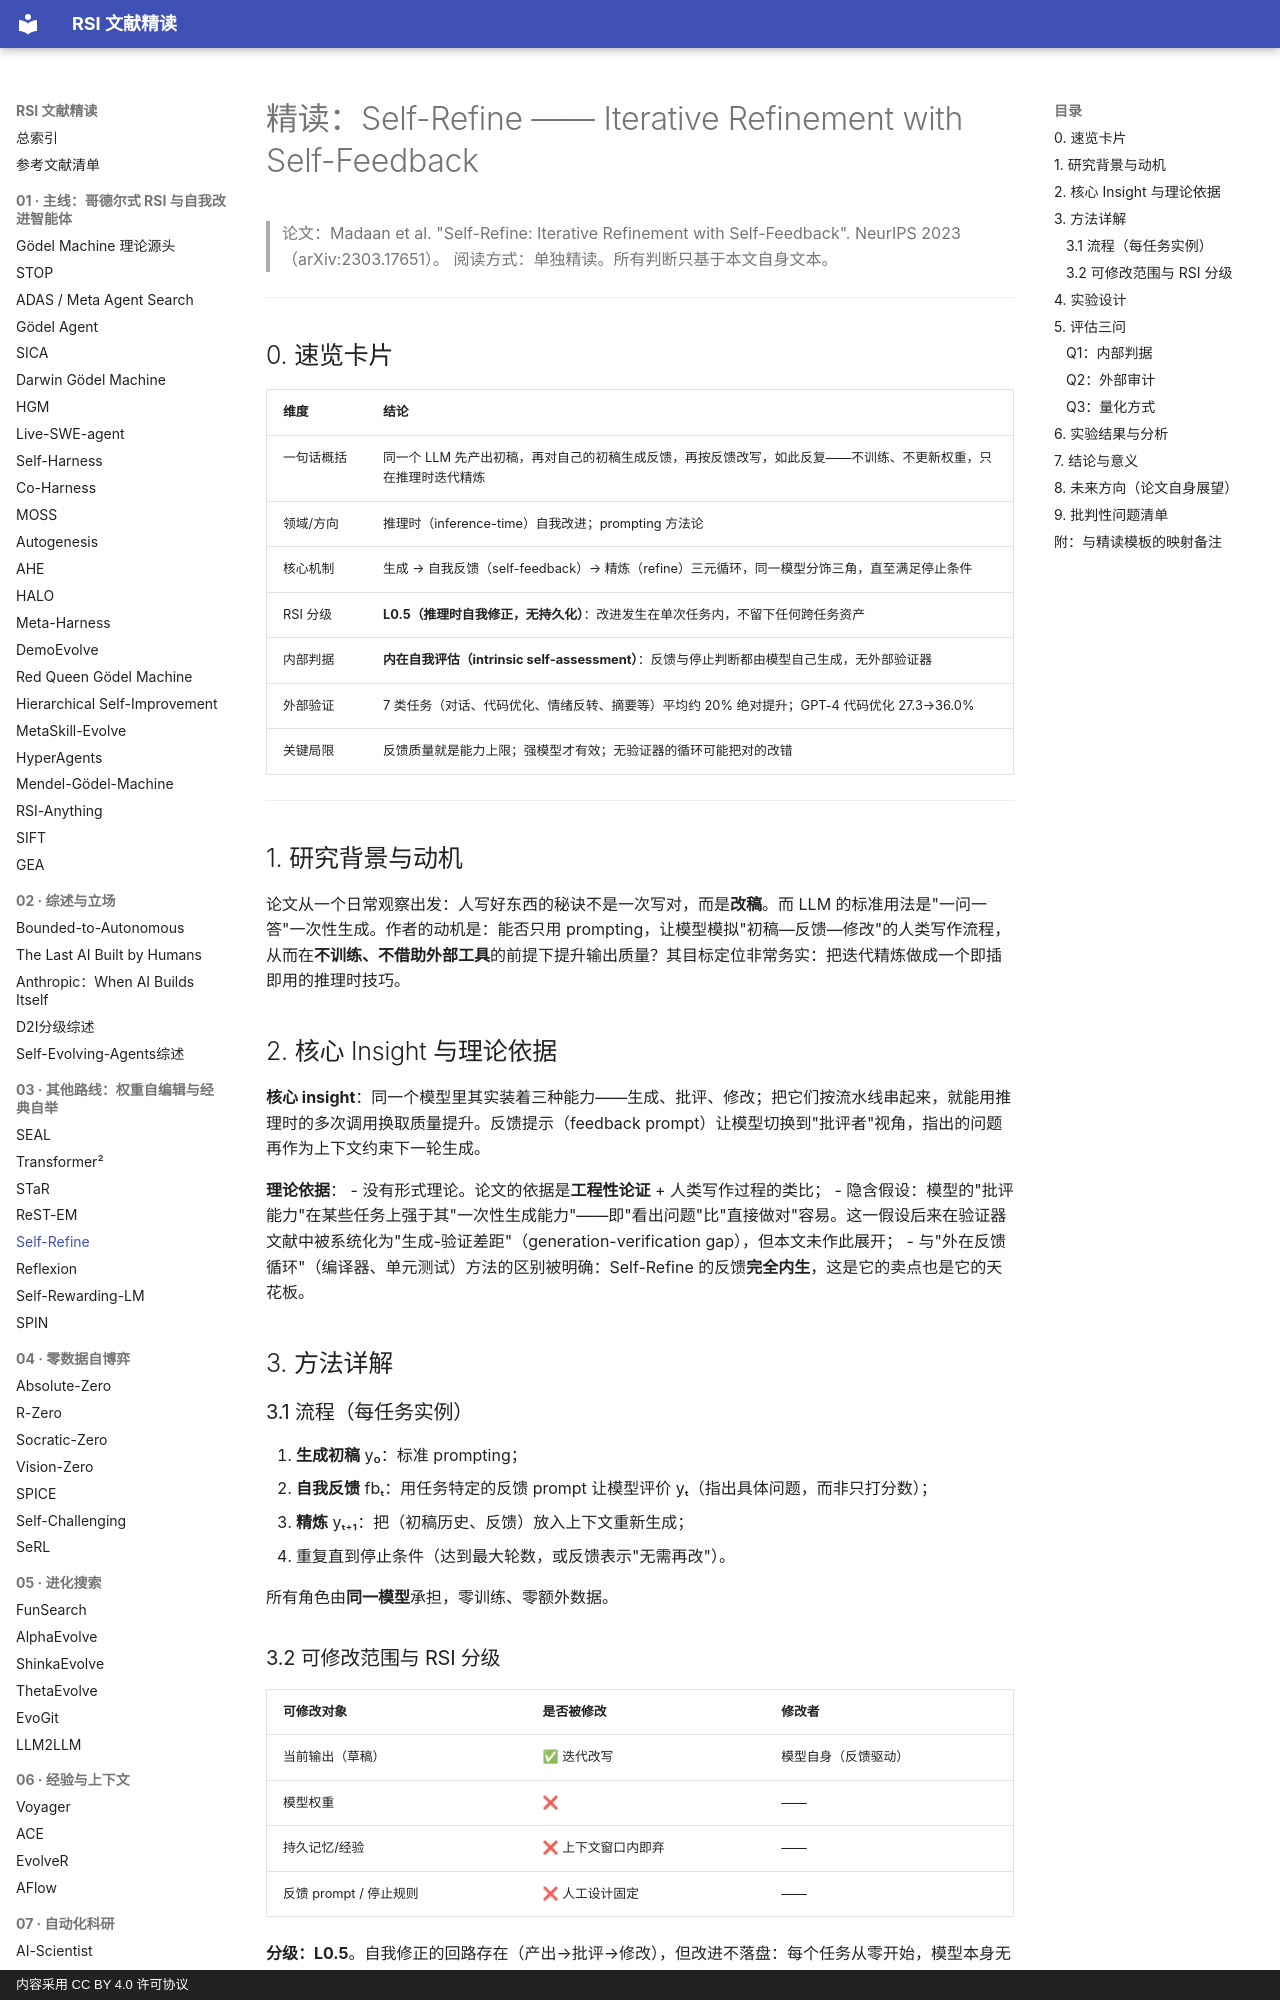

repository: zlven/RSI-Papers-Reading · page: 03-其他路线-05-Self-Refine-精读/index.html · generator: mkdocs · copyright: 内容采用 CC BY 4.0 许可协议

# 精读：Self-Refine —— Iterative Refinement with Self-Feedback

> 论文：Madaan et al. "Self-Refine: Iterative Refinement with Self-Feedback". NeurIPS 2023（arXiv:2303.17651）。
> 阅读方式：单独精读。所有判断只基于本文自身文本。

---

## 0. 速览卡片

| 维度 | 结论 |
|---|---|
| 一句话概括 | 同一个 LLM 先产出初稿，再对自己的初稿生成反馈，再按反馈改写，如此反复——不训练、不更新权重，只在推理时迭代精炼 |
| 领域/方向 | 推理时（inference-time）自我改进；prompting 方法论 |
| 核心机制 | 生成 → 自我反馈（self-feedback）→ 精炼（refine）三元循环，同一模型分饰三角，直至满足停止条件 |
| RSI 分级 | **L0.5（推理时自我修正，无持久化）**：改进发生在单次任务内，不留下任何跨任务资产 |
| 内部判据 | **内在自我评估（intrinsic self-assessment）**：反馈与停止判断都由模型自己生成，无外部验证器 |
| 外部验证 | 7 类任务（对话、代码优化、情绪反转、摘要等）平均约 20% 绝对提升；GPT-4 代码优化 27.3→36.0% |
| 关键局限 | 反馈质量就是能力上限；强模型才有效；无验证器的循环可能把对的改错 |

---

## 1. 研究背景与动机

论文从一个日常观察出发：人写好东西的秘诀不是一次写对，而是**改稿**。而 LLM 的标准用法是"一问一答"一次性生成。作者的动机是：能否只用 prompting，让模型模拟"初稿—反馈—修改"的人类写作流程，从而在**不训练、不借助外部工具**的前提下提升输出质量？其目标定位非常务实：把迭代精炼做成一个即插即用的推理时技巧。

## 2. 核心 Insight 与理论依据

**核心 insight**：同一个模型里其实装着三种能力——生成、批评、修改；把它们按流水线串起来，就能用推理时的多次调用换取质量提升。反馈提示（feedback prompt）让模型切换到"批评者"视角，指出的问题再作为上下文约束下一轮生成。

**理论依据**：
- 没有形式理论。论文的依据是**工程性论证** + 人类写作过程的类比；
- 隐含假设：模型的"批评能力"在某些任务上强于其"一次性生成能力"——即"看出问题"比"直接做对"容易。这一假设后来在验证器文献中被系统化为"生成-验证差距"（generation-verification gap），但本文未作此展开；
- 与"外在反馈循环"（编译器、单元测试）方法的区别被明确：Self-Refine 的反馈**完全内生**，这是它的卖点也是它的天花板。

## 3. 方法详解

### 3.1 流程（每任务实例）

1. **生成初稿** y₀：标准 prompting；
2. **自我反馈** fbₜ：用任务特定的反馈 prompt 让模型评价 yₜ（指出具体问题，而非只打分数）；
3. **精炼** yₜ₊₁：把（初稿历史、反馈）放入上下文重新生成；
4. 重复直到停止条件（达到最大轮数，或反馈表示"无需再改"）。

所有角色由**同一模型**承担，零训练、零额外数据。
